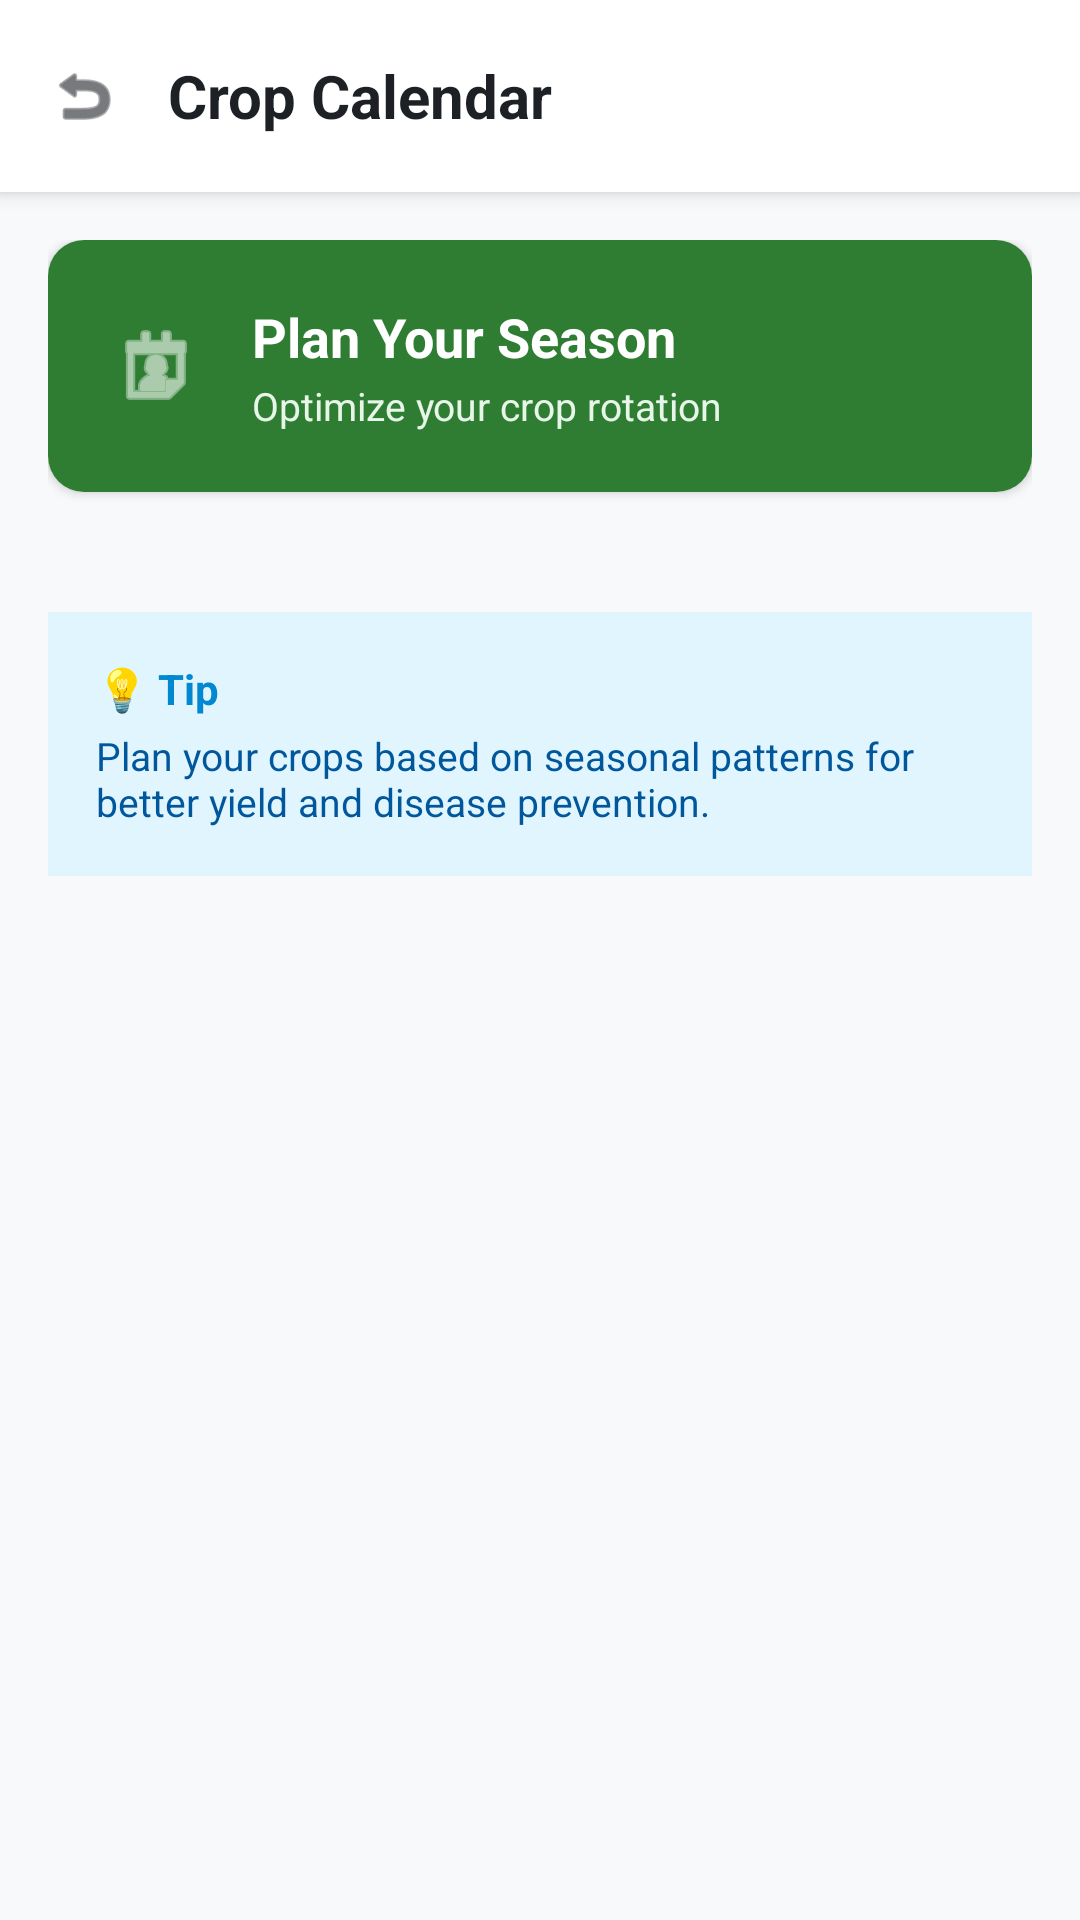

Here is an Android app screen rendered from its layout file. Give the layout XML and the strings, colors and styles it references.
<!-- AndroidManifest.xml: application theme Theme.AgroAssist -->
<!-- res/layout/activity_crop_calendar.xml -->
<?xml version="1.0" encoding="utf-8"?>
<androidx.constraintlayout.widget.ConstraintLayout 
    xmlns:android="http://schemas.android.com/apk/res/android"
    xmlns:app="http://schemas.android.com/apk/res-auto"
    android:layout_width="match_parent"
    android:layout_height="match_parent"
    android:background="@color/app_background">

    
    <LinearLayout
        android:id="@+id/header"
        android:layout_width="match_parent"
        android:layout_height="wrap_content"
        android:background="@color/white"
        android:elevation="4dp"
        android:gravity="center_vertical"
        android:orientation="horizontal"
        android:padding="16dp"
        app:layout_constraintTop_toTopOf="parent">

        <ImageView
            android:id="@+id/backButton"
            android:layout_width="24dp"
            android:layout_height="24dp"
            android:src="@android:drawable/ic_menu_revert"
            app:tint="@color/text_primary"
            android:clickable="true"
            android:focusable="true"/>

        <TextView
            android:layout_width="0dp"
            android:layout_weight="1"
            android:layout_height="wrap_content"
            android:layout_marginStart="16dp"
            android:text="Crop Calendar"
            android:textColor="@color/text_primary"
            android:textSize="20sp"
            android:textStyle="bold" />

        <ImageView
            android:id="@+id/btnAddCropHeader"
            android:layout_width="32dp"
            android:layout_height="32dp"
            android:background="@drawable/circle_icon_bg_green"
            android:backgroundTint="@color/primary_green"
            android:padding="6dp"
            android:src="@android:drawable/ic_input_add"
            app:tint="@color/white"
            android:clickable="true"
            android:focusable="true"/>
    </LinearLayout>

    <ScrollView
        android:layout_width="match_parent"
        android:layout_height="0dp"
        app:layout_constraintBottom_toBottomOf="parent"
        app:layout_constraintTop_toBottomOf="@id/header">

        <LinearLayout
            android:layout_width="match_parent"
            android:layout_height="wrap_content"
            android:orientation="vertical"
            android:padding="16dp">

            
            <androidx.cardview.widget.CardView
                android:id="@+id/cardPlanSeason"
                android:layout_width="match_parent"
                android:layout_height="wrap_content"
                app:cardCornerRadius="12dp"
                app:cardElevation="2dp"
                android:clickable="true"
                android:focusable="true"
                android:foreground="?android:attr/selectableItemBackground">

                <LinearLayout
                    android:layout_width="match_parent"
                    android:layout_height="wrap_content"
                    android:background="@color/primary_green"
                    android:orientation="horizontal"
                    android:padding="20dp"
                    android:gravity="center_vertical">

                    <ImageView
                        android:layout_width="32dp"
                        android:layout_height="32dp"
                        android:src="@android:drawable/ic_menu_my_calendar"
                        app:tint="@color/white" />

                    <LinearLayout
                        android:layout_width="0dp"
                        android:layout_weight="1"
                        android:layout_height="wrap_content"
                        android:orientation="vertical"
                        android:layout_marginStart="16dp">

                        <TextView
                            android:layout_width="wrap_content"
                            android:layout_height="wrap_content"
                            android:text="Plan Your Season"
                            android:textColor="@color/white"
                            android:textSize="18sp"
                            android:textStyle="bold" />

                        <TextView
                            android:layout_width="wrap_content"
                            android:layout_height="wrap_content"
                            android:layout_marginTop="2dp"
                            android:text="Optimize your crop rotation"
                            android:textColor="#E8F5E9"
                            android:textSize="13sp" />
                    </LinearLayout>
                </LinearLayout>
            </androidx.cardview.widget.CardView>

            
            <LinearLayout
                android:id="@+id/cropList"
                android:layout_width="match_parent"
                android:layout_height="wrap_content"
                android:orientation="vertical"
                android:layout_marginTop="16dp"/>

            
            <androidx.cardview.widget.CardView
                android:id="@+id/emptyState"
                android:layout_width="match_parent"
                android:layout_height="wrap_content"
                android:layout_marginTop="16dp"
                app:cardCornerRadius="12dp"
                app:cardElevation="2dp"
                android:visibility="gone">

                <LinearLayout
                    android:layout_width="match_parent"
                    android:layout_height="wrap_content"
                    android:orientation="vertical"
                    android:gravity="center"
                    android:padding="32dp">

                    <TextView
                        android:layout_width="80dp"
                        android:layout_height="80dp"
                        android:text="🌱"
                        android:gravity="center"
                        android:textSize="56dp"/>

                    <TextView
                        android:layout_width="wrap_content"
                        android:layout_height="wrap_content"
                        android:layout_marginTop="16dp"
                        android:text="No Crops Added Yet"
                        android:textColor="@color/text_primary"
                        android:textSize="18sp"
                        android:textStyle="bold" />

                    <TextView
                        android:layout_width="wrap_content"
                        android:layout_height="wrap_content"
                        android:layout_marginTop="8dp"
                        android:text="Start tracking your crops by adding them to your calendar"
                        android:textColor="@color/text_secondary"
                        android:gravity="center"
                        android:textSize="14sp" />

                    <Button
                        android:id="@+id/btnAddFirstCrop"
                        android:layout_width="match_parent"
                        android:layout_height="52dp"
                        android:layout_marginTop="24dp"
                        android:backgroundTint="@color/primary_green"
                        android:text="Add Your First Crop"
                        android:textAllCaps="false"
                        android:textColor="@color/white"
                        android:textSize="15sp"
                        android:textStyle="bold" />
                </LinearLayout>
            </androidx.cardview.widget.CardView>

            
            <LinearLayout
                android:layout_width="match_parent"
                android:layout_height="wrap_content"
                android:layout_marginTop="24dp"
                android:layout_marginBottom="24dp"
                android:background="#E1F5FE"
                android:padding="16dp"
                android:orientation="vertical">
                
                <TextView
                    android:layout_width="wrap_content"
                    android:layout_height="wrap_content"
                    android:text="💡 Tip"
                    android:textColor="#0288D1"
                    android:textStyle="bold"
                    android:textSize="14sp"/>
                <TextView
                    android:layout_width="wrap_content"
                    android:layout_height="wrap_content"
                    android:layout_marginTop="4dp"
                    android:text="Plan your crops based on seasonal patterns for better yield and disease prevention."
                    android:textColor="#01579B"
                    android:textSize="13sp"/>
            </LinearLayout>

        </LinearLayout>
    </ScrollView>

</androidx.constraintlayout.widget.ConstraintLayout>
<!-- resources referenced by this layout -->
<resources>
  <color name="app_background">#F8F9FA</color>
  <color name="primary_green">#2E7D32</color>
  <color name="text_primary">#1D2125</color>
  <color name="text_secondary">#6E7781</color>
  <color name="white">#FFFFFF</color>
  <style name="Theme.AgroAssist" parent="Theme.MaterialComponents.DayNight.NoActionBar">
          <item name="colorPrimary">@color/primary_green</item>
          <item name="colorPrimaryVariant">@color/white</item>
          <item name="colorOnPrimary">@color/white</item>
          <item name="android:statusBarColor">@color/white</item>
          <item name="android:windowLightStatusBar">true</item>
      </style>
</resources>
